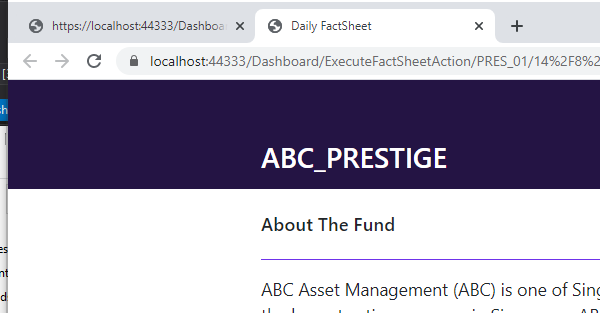
Workflow: DownloadFactSheet

Step 1: Attach Browser 'chrome.exe Daily' in window 'Daily FactSheet' (chrome.exe)

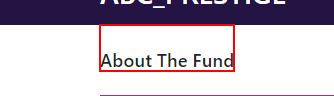
Step 2: find the h5 'About The Fund'

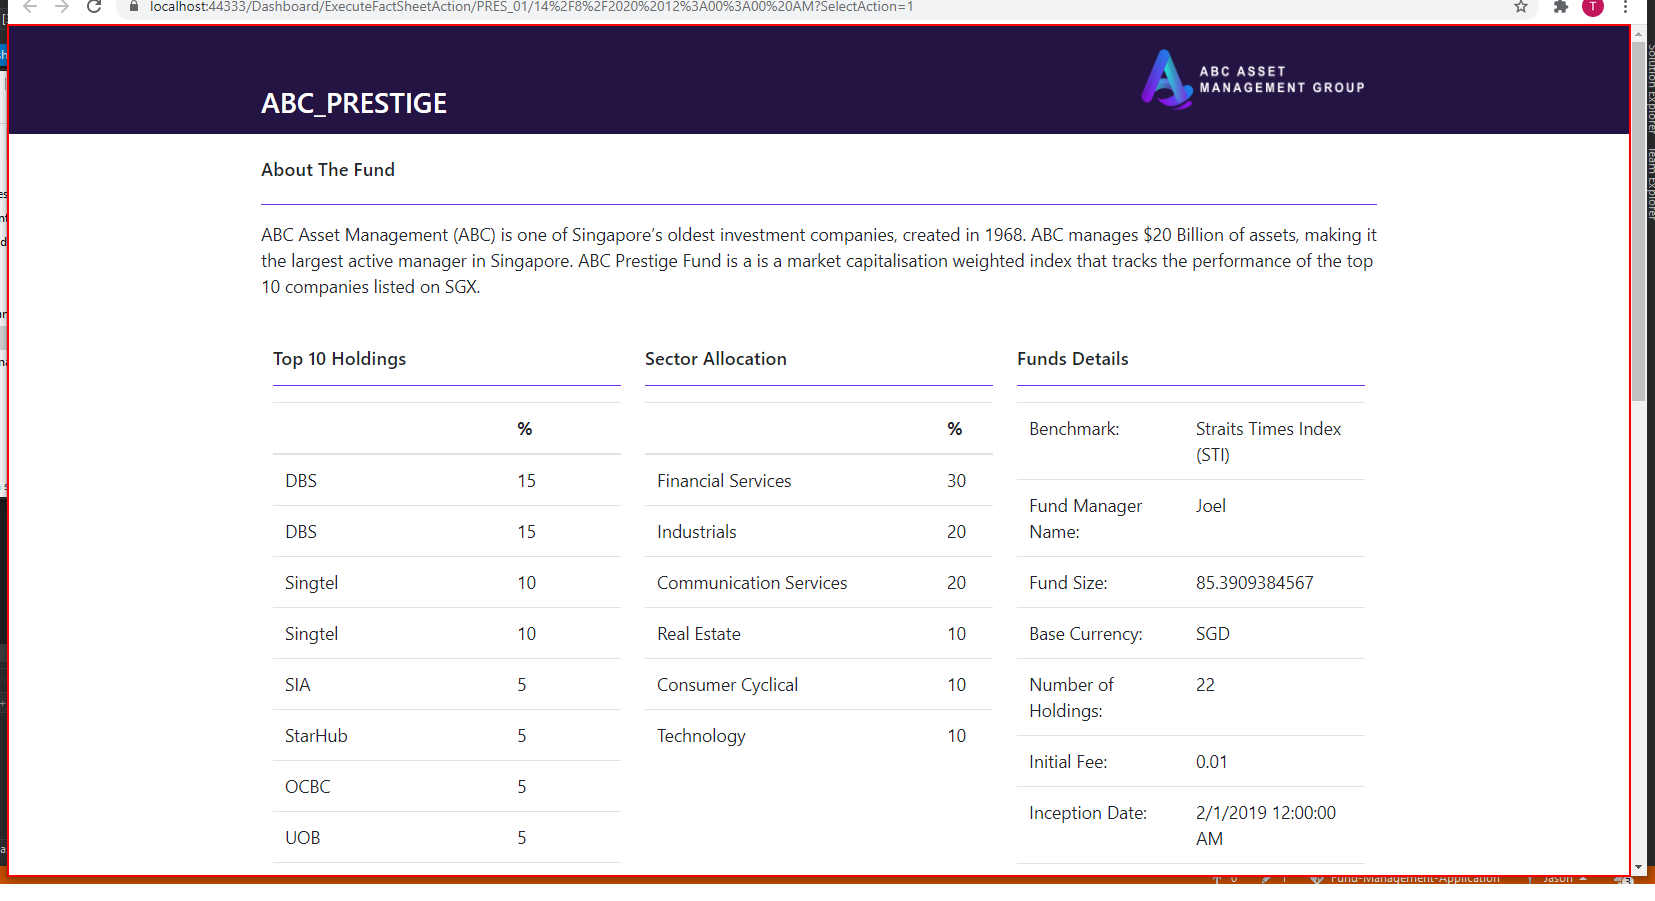
Step 3: type a value into the page

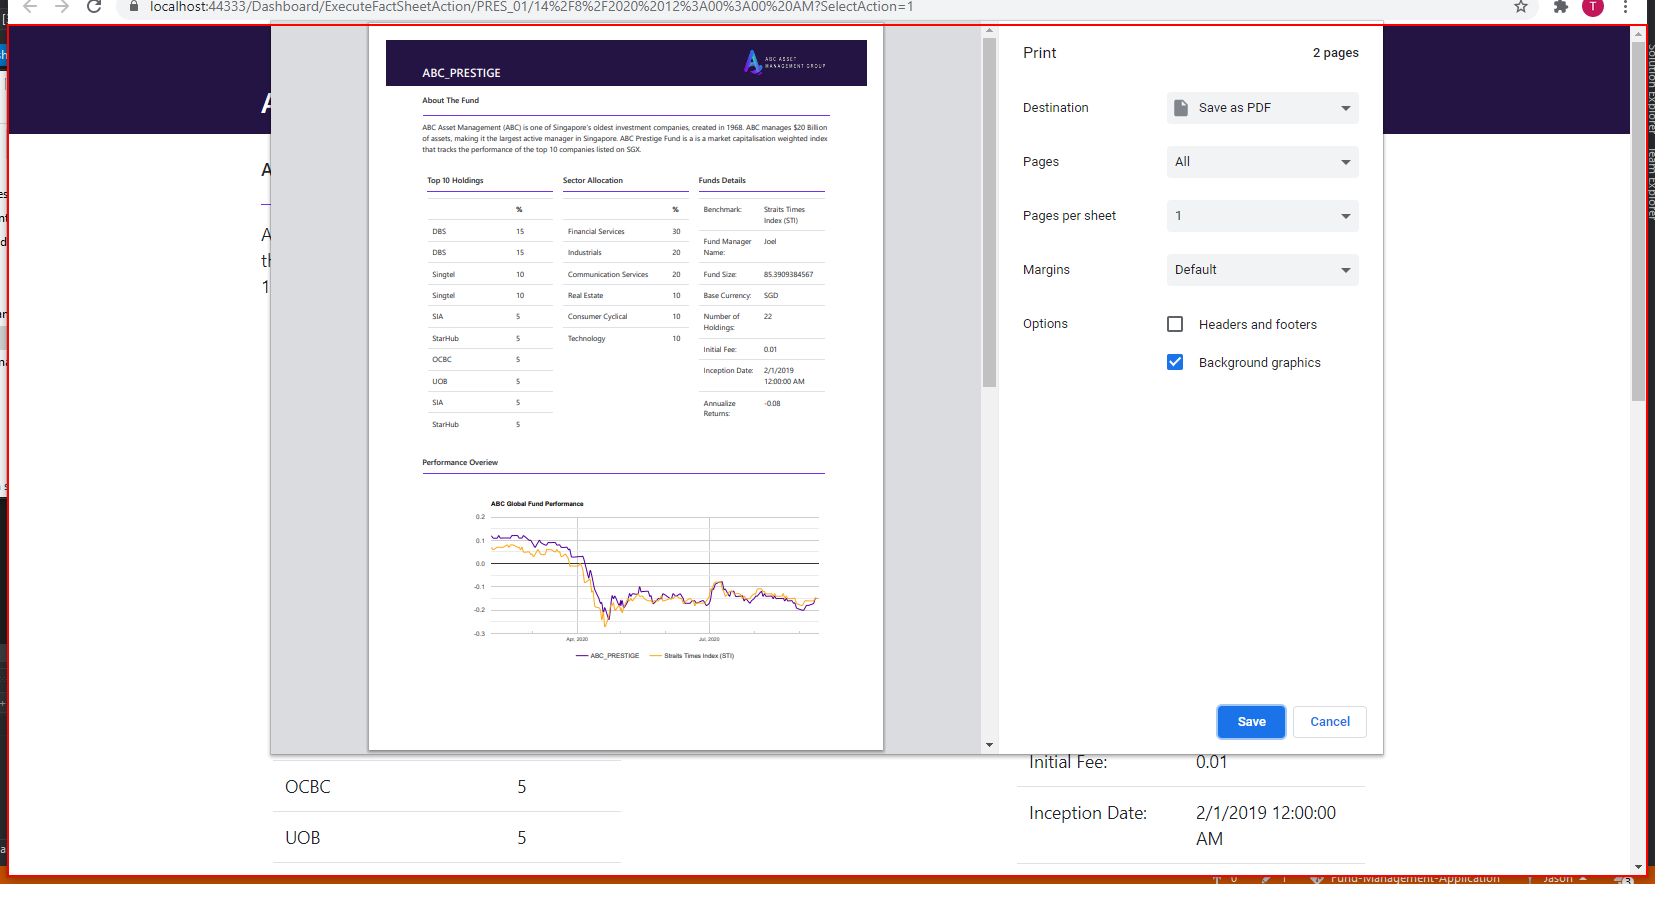
Step 4: type a value into 'Daily FactSheet' in window 'Daily FactSheet - Google Chrome' (chrome.exe)

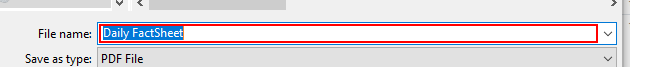
Step 5: type [DFFSpath] in window 'Save As' (chrome.exe)

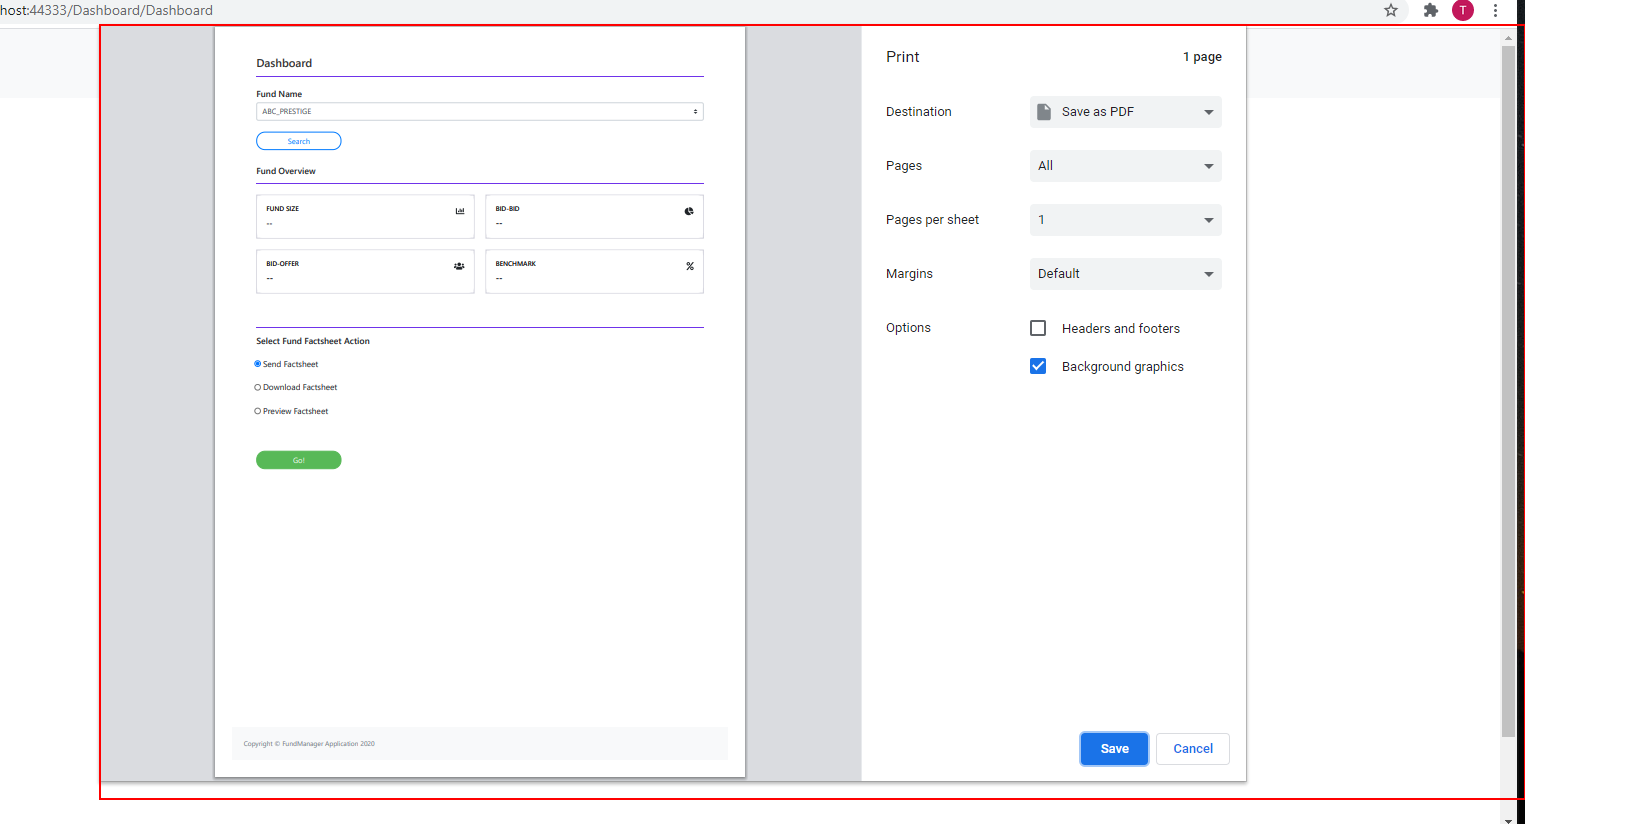
Step 6: type a value into the dialog 'Save As' in window 'Save As' (chrome.exe)

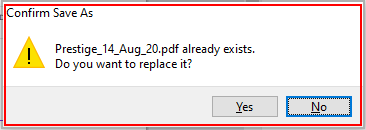
Step 7: find the element in window 'Confirm Save As' (chrome.exe)

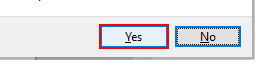
Step 8 [then]: click on the button 'Yes' in window 'Confirm Save As' (chrome.exe)